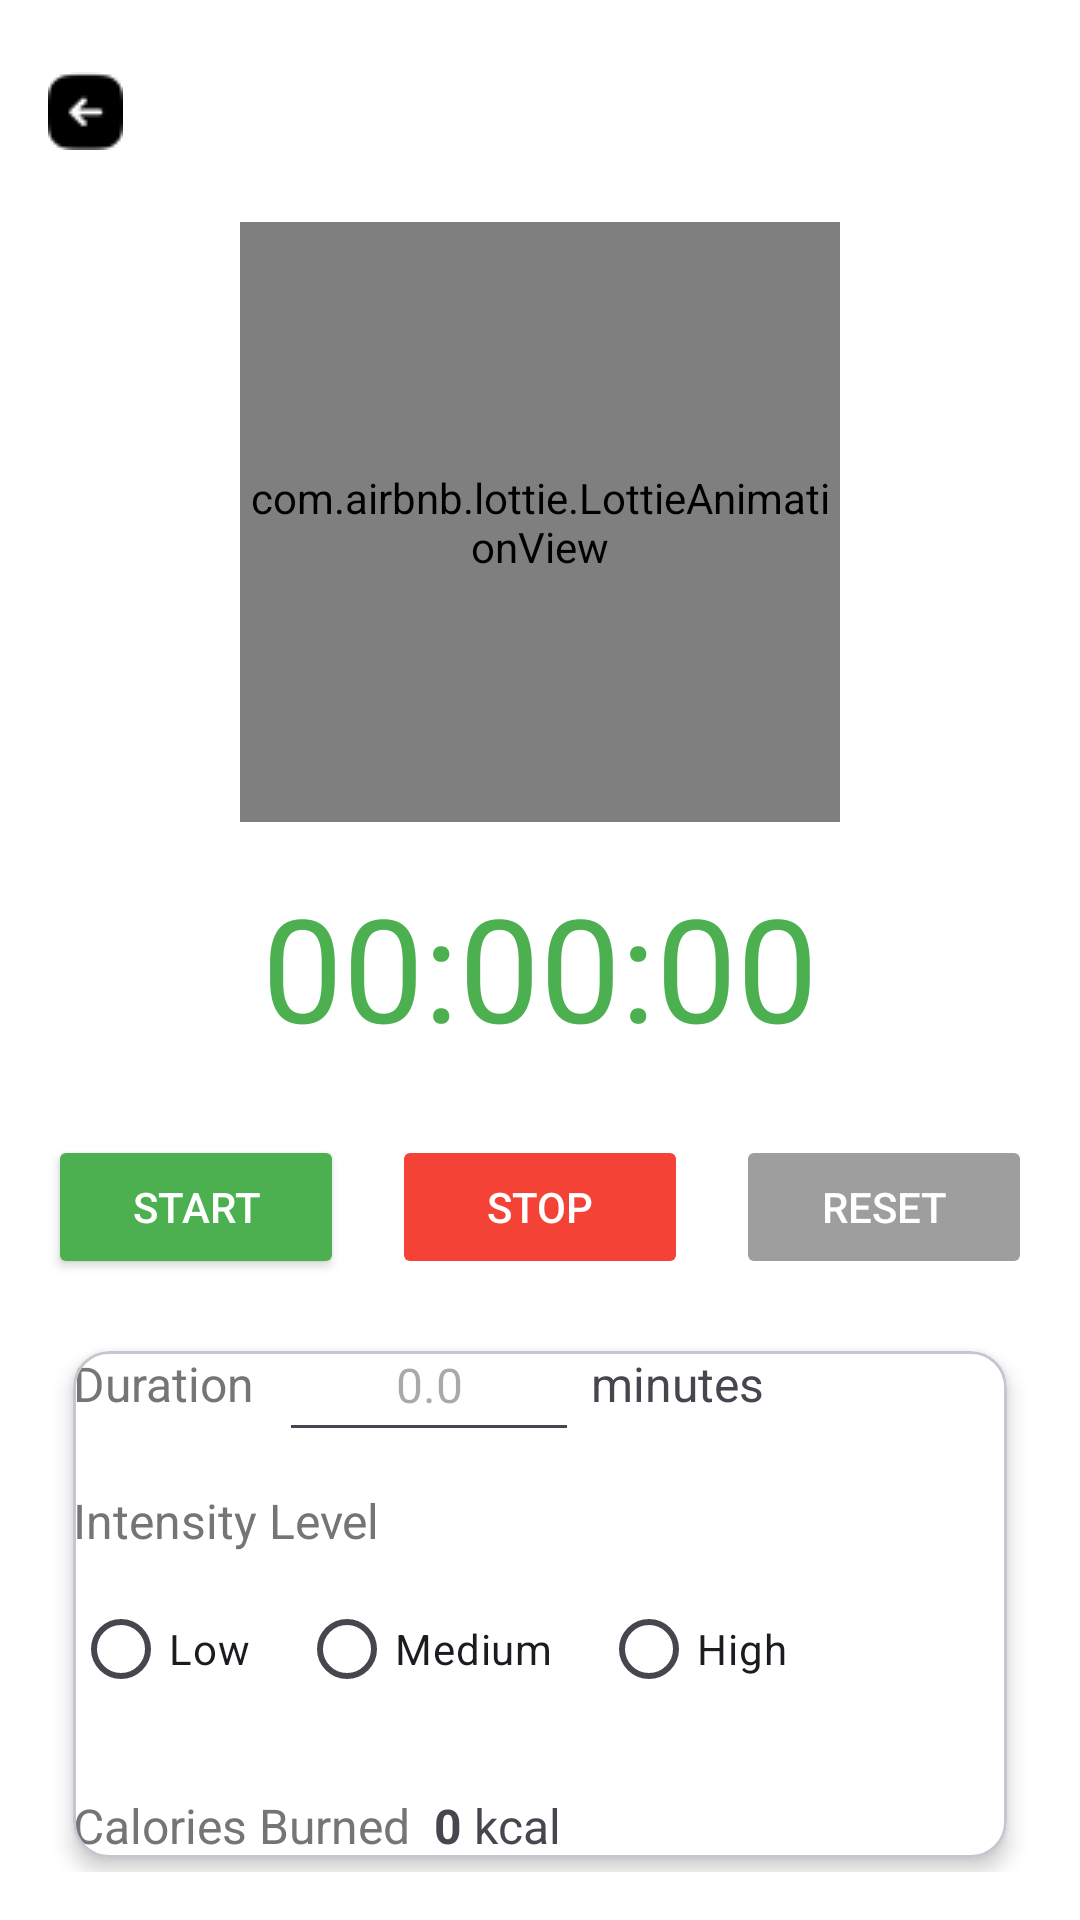

The Android layout XML behind this screen, and the referenced resources:
<!-- AndroidManifest.xml: application theme Theme.Fitness_KZO -->
<!-- res/layout/activity_yoga.xml -->
<?xml version="1.0" encoding="utf-8"?>
<androidx.constraintlayout.widget.ConstraintLayout
    xmlns:android="http://schemas.android.com/apk/res/android"
    xmlns:app="http://schemas.android.com/apk/res-auto"
    xmlns:tools="http://schemas.android.com/tools"
    android:id="@+id/main"
    android:layout_width="match_parent"
    android:layout_height="match_parent"
    android:padding="16dp"
    android:background="@color/white"
    tools:context=".YogaActivity">

    
    <ImageButton
        android:id="@+id/btnBack"
        android:layout_width="wrap_content"
        android:layout_height="wrap_content"
        android:background="?attr/selectableItemBackgroundBorderless"
        android:contentDescription="@string/back_button"
        android:src="@drawable/back"
        app:layout_constraintStart_toStartOf="parent"
        app:layout_constraintTop_toTopOf="parent"
        android:layout_marginTop="8dp" />

    
    <com.airbnb.lottie.LottieAnimationView
        android:id="@+id/yogaImage"
        android:layout_width="200dp"
        android:layout_height="200dp"
        app:lottie_rawRes="@raw/yogaanimation"
        app:lottie_autoPlay="true"
        app:lottie_loop="true"
        app:lottie_speed="1.0"
        app:layout_constraintTop_toBottomOf="@id/btnBack"
        app:layout_constraintStart_toStartOf="parent"
        app:layout_constraintEnd_toEndOf="parent"
        android:layout_marginTop="24dp" />

    
    <TextView
        android:id="@+id/timerTextView"
        android:layout_width="wrap_content"
        android:layout_height="wrap_content"
        android:text="00:00:00"
        android:textSize="48sp"
        android:textColor="#4CAF50"
        app:layout_constraintTop_toBottomOf="@id/yogaImage"
        app:layout_constraintStart_toStartOf="parent"
        app:layout_constraintEnd_toEndOf="parent"
        android:layout_marginTop="16dp" />

    
    <LinearLayout
        android:id="@+id/buttonLayout"
        android:layout_width="match_parent"
        android:layout_height="wrap_content"
        android:orientation="horizontal"
        android:gravity="center"
        android:layout_marginTop="24dp"
        app:layout_constraintTop_toBottomOf="@id/timerTextView"
        app:layout_constraintStart_toStartOf="parent"
        app:layout_constraintEnd_toEndOf="parent">

        <Button
            android:id="@+id/startButton"
            android:layout_width="0dp"
            android:layout_height="wrap_content"
            android:layout_weight="1"
            android:layout_marginEnd="8dp"
            android:backgroundTint="#4CAF50"
            android:text="@string/start"
            android:textColor="@color/white" />

        <Button
            android:id="@+id/stopButton"
            android:layout_width="0dp"
            android:layout_height="wrap_content"
            android:layout_weight="1"
            android:layout_marginHorizontal="8dp"
            android:backgroundTint="#F44336"
            android:enabled="false"
            android:text="@string/stop"
            android:textColor="@color/white" />

        <Button
            android:id="@+id/resetButton"
            android:layout_width="0dp"
            android:layout_height="wrap_content"
            android:layout_weight="1"
            android:layout_marginStart="8dp"
            android:backgroundTint="#9E9E9E"
            android:enabled="false"
            android:text="@string/reset"
            android:textColor="@color/white" />
    </LinearLayout>

    
    <com.google.android.material.card.MaterialCardView
        android:id="@+id/inputCard"
        android:layout_width="0dp"
        android:layout_height="wrap_content"
        android:layout_marginTop="24dp"
        android:padding="16dp"
        app:cardCornerRadius="12dp"
        app:cardElevation="4dp"
        app:cardBackgroundColor="@android:color/white"
        app:layout_constraintTop_toBottomOf="@id/buttonLayout"
        app:layout_constraintStart_toStartOf="parent"
        app:layout_constraintEnd_toEndOf="parent"
        app:layout_constraintWidth_percent="0.95">

        <androidx.constraintlayout.widget.ConstraintLayout
            android:layout_width="match_parent"
            android:layout_height="wrap_content">

            
            <TextView
                android:id="@+id/durationLabel"
                android:layout_width="wrap_content"
                android:layout_height="wrap_content"
                android:text="Duration"
                android:textColor="#757575"
                android:textSize="16sp"
                app:layout_constraintTop_toTopOf="parent"
                app:layout_constraintStart_toStartOf="parent" />

            <EditText
                android:id="@+id/durationInput"
                android:layout_width="100dp"
                android:layout_height="48dp"
                android:inputType="numberDecimal"
                android:textAlignment="center"
                android:textSize="16sp"
                android:hint="0.0"
                app:layout_constraintBaseline_toBaselineOf="@id/durationLabel"
                app:layout_constraintStart_toEndOf="@id/durationLabel"
                android:layout_marginStart="8dp" />

            <TextView
                android:id="@+id/durationUnit"
                android:layout_width="wrap_content"
                android:layout_height="wrap_content"
                android:text="minutes"
                android:textSize="16sp"
                app:layout_constraintBaseline_toBaselineOf="@id/durationLabel"
                app:layout_constraintStart_toEndOf="@id/durationInput"
                android:layout_marginStart="4dp" />

            
            <TextView
                android:id="@+id/intensityLabel"
                android:layout_width="wrap_content"
                android:layout_height="wrap_content"
                android:text="Intensity Level"
                android:textColor="#757575"
                android:textSize="16sp"
                app:layout_constraintTop_toBottomOf="@id/durationLabel"
                app:layout_constraintStart_toStartOf="parent"
                android:layout_marginTop="24dp" />

            <RadioGroup
                android:id="@+id/intensityGroup"
                android:layout_width="wrap_content"
                android:layout_height="wrap_content"
                android:orientation="horizontal"
                app:layout_constraintTop_toBottomOf="@id/intensityLabel"
                app:layout_constraintStart_toStartOf="parent"
                android:layout_marginTop="8dp">

                <RadioButton
                    android:id="@+id/lowIntensity"
                    android:layout_width="wrap_content"
                    android:layout_height="wrap_content"
                    android:text="Low"
                    android:tag="low"/>

                <RadioButton
                    android:id="@+id/mediumIntensity"
                    android:layout_width="wrap_content"
                    android:layout_height="wrap_content"
                    android:text="Medium"
                    android:layout_marginStart="16dp"
                    android:tag="medium"/>

                <RadioButton
                    android:id="@+id/highIntensity"
                    android:layout_width="wrap_content"
                    android:layout_height="wrap_content"
                    android:text="High"
                    android:layout_marginStart="16dp"
                    android:tag="high"/>
            </RadioGroup>

            
            <TextView
                android:id="@+id/caloriesLabel"
                android:layout_width="wrap_content"
                android:layout_height="wrap_content"
                android:text="Calories Burned"
                android:textColor="#757575"
                android:textSize="16sp"
                app:layout_constraintTop_toBottomOf="@id/intensityGroup"
                app:layout_constraintStart_toStartOf="parent"
                android:layout_marginTop="24dp" />

            <TextView
                android:id="@+id/caloriesValue"
                android:layout_width="wrap_content"
                android:layout_height="wrap_content"
                android:text="0"
                android:textSize="16sp"
                android:textStyle="bold"
                app:layout_constraintBaseline_toBaselineOf="@id/caloriesLabel"
                app:layout_constraintStart_toEndOf="@id/caloriesLabel"
                android:layout_marginStart="8dp" />

            <TextView
                android:id="@+id/caloriesUnit"
                android:layout_width="wrap_content"
                android:layout_height="wrap_content"
                android:text="kcal"
                android:textSize="16sp"
                app:layout_constraintBaseline_toBaselineOf="@id/caloriesLabel"
                app:layout_constraintStart_toEndOf="@id/caloriesValue"
                android:layout_marginStart="4dp" />

        </androidx.constraintlayout.widget.ConstraintLayout>
    </com.google.android.material.card.MaterialCardView>

    
    <Button
        android:id="@+id/saveButton"
        android:layout_width="0dp"
        android:layout_height="wrap_content"
        android:text="Save Session"
        android:backgroundTint="#3F51B5"
        android:textColor="@color/white"
        android:layout_marginTop="16dp"
        app:layout_constraintTop_toBottomOf="@id/inputCard"
        app:layout_constraintStart_toStartOf="parent"
        app:layout_constraintEnd_toEndOf="parent"
        app:layout_constraintWidth_percent="0.9"/>

    
    <ProgressBar
        android:id="@+id/progressBar"
        android:layout_width="wrap_content"
        android:layout_height="wrap_content"
        android:visibility="gone"
        android:indeterminate="true"
        app:layout_constraintTop_toBottomOf="@id/saveButton"
        app:layout_constraintStart_toStartOf="parent"
        app:layout_constraintEnd_toEndOf="parent"
        app:layout_constraintBottom_toBottomOf="parent"
        android:layout_marginTop="16dp"/>

</androidx.constraintlayout.widget.ConstraintLayout>
<!-- resources referenced by this layout -->
<resources>
  <color name="white">#FFFFFFFF</color>
  <!-- drawable back: png bitmap (drawable, 970 bytes) -->
  <string name="back_button">Back</string>
  <string name="reset">Reset</string>
  <string name="start">Start</string>
  <string name="stop">Stop</string>
  <style name="Theme.Fitness_KZO" parent="Base.Theme.Fitness_KZO" />
  <style name="Base.Theme.Fitness_KZO" parent="Theme.Material3.DayNight.NoActionBar">
          
          
      </style>
</resources>
